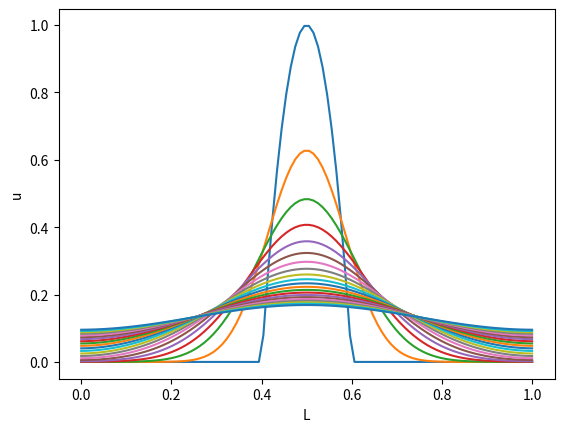

This figure's Python source:
# -*- coding: utf-8 -*-
"""
1D diffusion equation
"""
#%% Load modules
import numpy as np
from scipy.ndimage import convolve
import matplotlib.pyplot as plt

#%% Initial & boundary conditions
Nmax = 1000

DiffCoeff = 1.0

t = 0
# Stable case
dt = 4.9*1e-5
# Instable case
#dt = 5.1*1e-5

x = 0
L = 1.0
dx = 0.01

xGrid = np.linspace(x,L,int(L/dx))

# Option 1: Delta peak
#u = np.zeros_like(xGrid)
#u[0] = 1.0

# Option 2: Sinusoidal temperature distribution
#u = np.sin(2*np.pi*xGrid)

# Option 3: Compact support distribution
lamda=0.1
u = 1-(xGrid-0.5)**2/lamda**2
mask = (abs(xGrid-0.5)>lamda)
u[mask]=0.0

alpha = DiffCoeff*dt/dx**2

#%% Solving the diffusion equation

#Explicit method:

LaplaceKernel1D = np.array([1,-2,1])

uList = [u]
n = 0
while n<Nmax:
    u=u+alpha*convolve(u,LaplaceKernel1D)
    uList.append(u)
    n += 1
    
uArr = np.array(uList)



#%% Plot the result

Fig1, ax1= plt.subplots()
for i in range(len(uList)):
    if i%50==0:
        ax1.plot(xGrid, uArr[i,:])
ax1.set_xlabel("L")
ax1.set_ylabel("u")
plt.show()